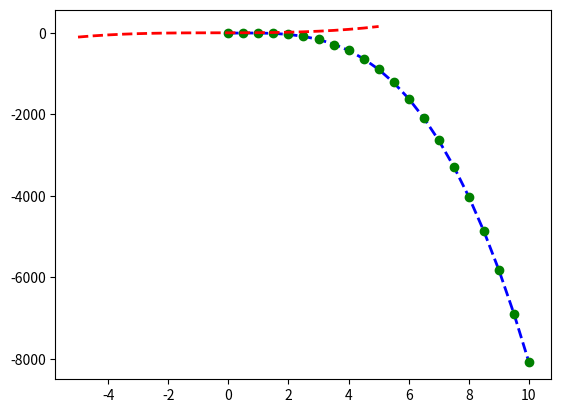

The matplotlib source for this figure: (Note: this script raises an exception after producing the figure.)

import pandas as pd
import numpy as np
import matplotlib.pyplot as plt
import scipy.optimize as spo

def f(x):
	y = (x-1.5)**2 + 0.5
	print("x = {} y={}".format(x,y))
	return y

def error_poly(coef, data):
	"""
	Computes the error between given polynomial and observed data

	Parameters
	coef: numpy.poly1D object or equivalent array representing polynomial coeficients
	data: 2D array where each row is a point (x,y)
	"""
	err = np.sum((data[:,1] - np.polyval(coef,data[:,0]))**2)
	return err

def error(line, data):
	"""Compute error between given line model and observed data
	
	Parameters
	---------
	line: tuple/list/array (C0,C1) where C0 is the slope and C1 is the Y-intercept
	data: 2D array where each row is a point (x,y)
	"""
	err = np.sum((data[:,1] - (line[0] * data[:,0] + line[1]))**2)
	return err

def fit_line_example():
	#Define the original line
	l_orig = np.float32([4,2])
	print("Original line: C0 = {}, C1 = {}".format(l_orig[0],l_orig[1]))
	xorig = np.linspace(0,10,21)
	yorig = l_orig[0] * xorig + l_orig[1]
	plt.plot(xorig,yorig,'b--',linewidth=2.0,label='Original Line')

	#Generate noisy data points
	noise_sigma = 3.0
	noise = np.random.normal(0, noise_sigma, yorig.shape)
	data = np.asarray([xorig,yorig + noise]).T
	plt.plot(data[:,0],data[:,1], 'go', label="Data points")

	l_fit = fit_line(data,error)
	print("Fitted line: C0={},C1={}".format(l_fit[0],l_fit[1]))
	plt.plot(data[:,0],l_fit[0]*data[:,0] + l_fit[1],'r--',linewidth=2.0,label="Fitted line")

	plt.show()

def fit_line(data,error):
	"""
	Parameters
	data: a 2D array where each row is a point (X0,Y)
	error: function that computes the error between a line and observed data

	Returns line that minimizes the error function
	"""

	#Generate an initial guess for the model
	l = np.float32([0, np.mean(data[:,1])]) #slope = 0, intercept = mean(y values)

	#Plot the initial guess
	x_ends = np.float32([-5,5])
	plt.plot(x_ends,l[0]*x_ends + l[1], 'm--', linewidth=2.0, label="Initial guess")
	result = spo.minimize(error,l,args=(data,),method='SLSQP',options={'disp':True})
	return result.x

def fit_poly(data, error_func, degree=3):
	"""
	Fit a polynomial to given data, using supplied error function
	"""
	Cguess = np.poly1d(np.ones(degree + 1, dtype=np.float32))

	#Plot initial guess
	x = np.linspace(-5,5,21)
	plt.plot(x,np.polyval(Cguess,x),'r--', linewidth=2.0, label="Initial Guess")

	#Call the optimizer
	result = spo.minimize(error_func, Cguess, args=(data,), method='SLSQP',options={'disp':True})
	return np.poly1d(result.x)

def test_run():
	xguess = 2.0
	min_result = spo.minimize(f,xguess,method='SLSQP',options={'disp':True})
	print("minima found at")
	print("x = {} y={}".format(min_result.x,min_result.fun))

	#plot the function
	xplot = np.linspace(0.5,2.5,21)
	yplot = f(xplot)
	plt.plot(xplot,yplot)
	plt.plot(min_result.x,min_result.fun,'ro')
	plt.title("Minima of an objective function")
	plt.show()

def fit_poly_example():
	coefs = np.poly1d(np.random.randint(-10,10,size=4))
	print(coefs)
	xorig = np.linspace(0,10,21)
	yorig = np.polyval(coefs,xorig)
	print(yorig)
	plt.plot(xorig,yorig,'b--',linewidth=2.0,label='Original Line')

	#Generate noisy data points
	noise_sigma = 5.0
	noise = np.random.normal(0, noise_sigma, yorig.shape)
	data = np.asarray([xorig,yorig + noise]).T
	print("input data",data)
	plt.plot(data[:,0],data[:,1],'go',label="Data points")
	c_fit = fit_poly(data,error_poly)
	print("Fitted polynomial: C={}".format(c_fit))

	plt.plot(data[:,0],np.polyval(c_fit,data[:,0]),'m--', linewidth=2.0, label="Final Guess")
	#plt.plot(data[:,0],l_fit[0]*data[:,0] + l_fit[1],'r--',linewidth=2.0,label="Fitted line")
	plt.legend(loc='upper right')
	plt.show()

if __name__=="__main__":
	#test_run()
	#fit_line_example()
	fit_poly_example()